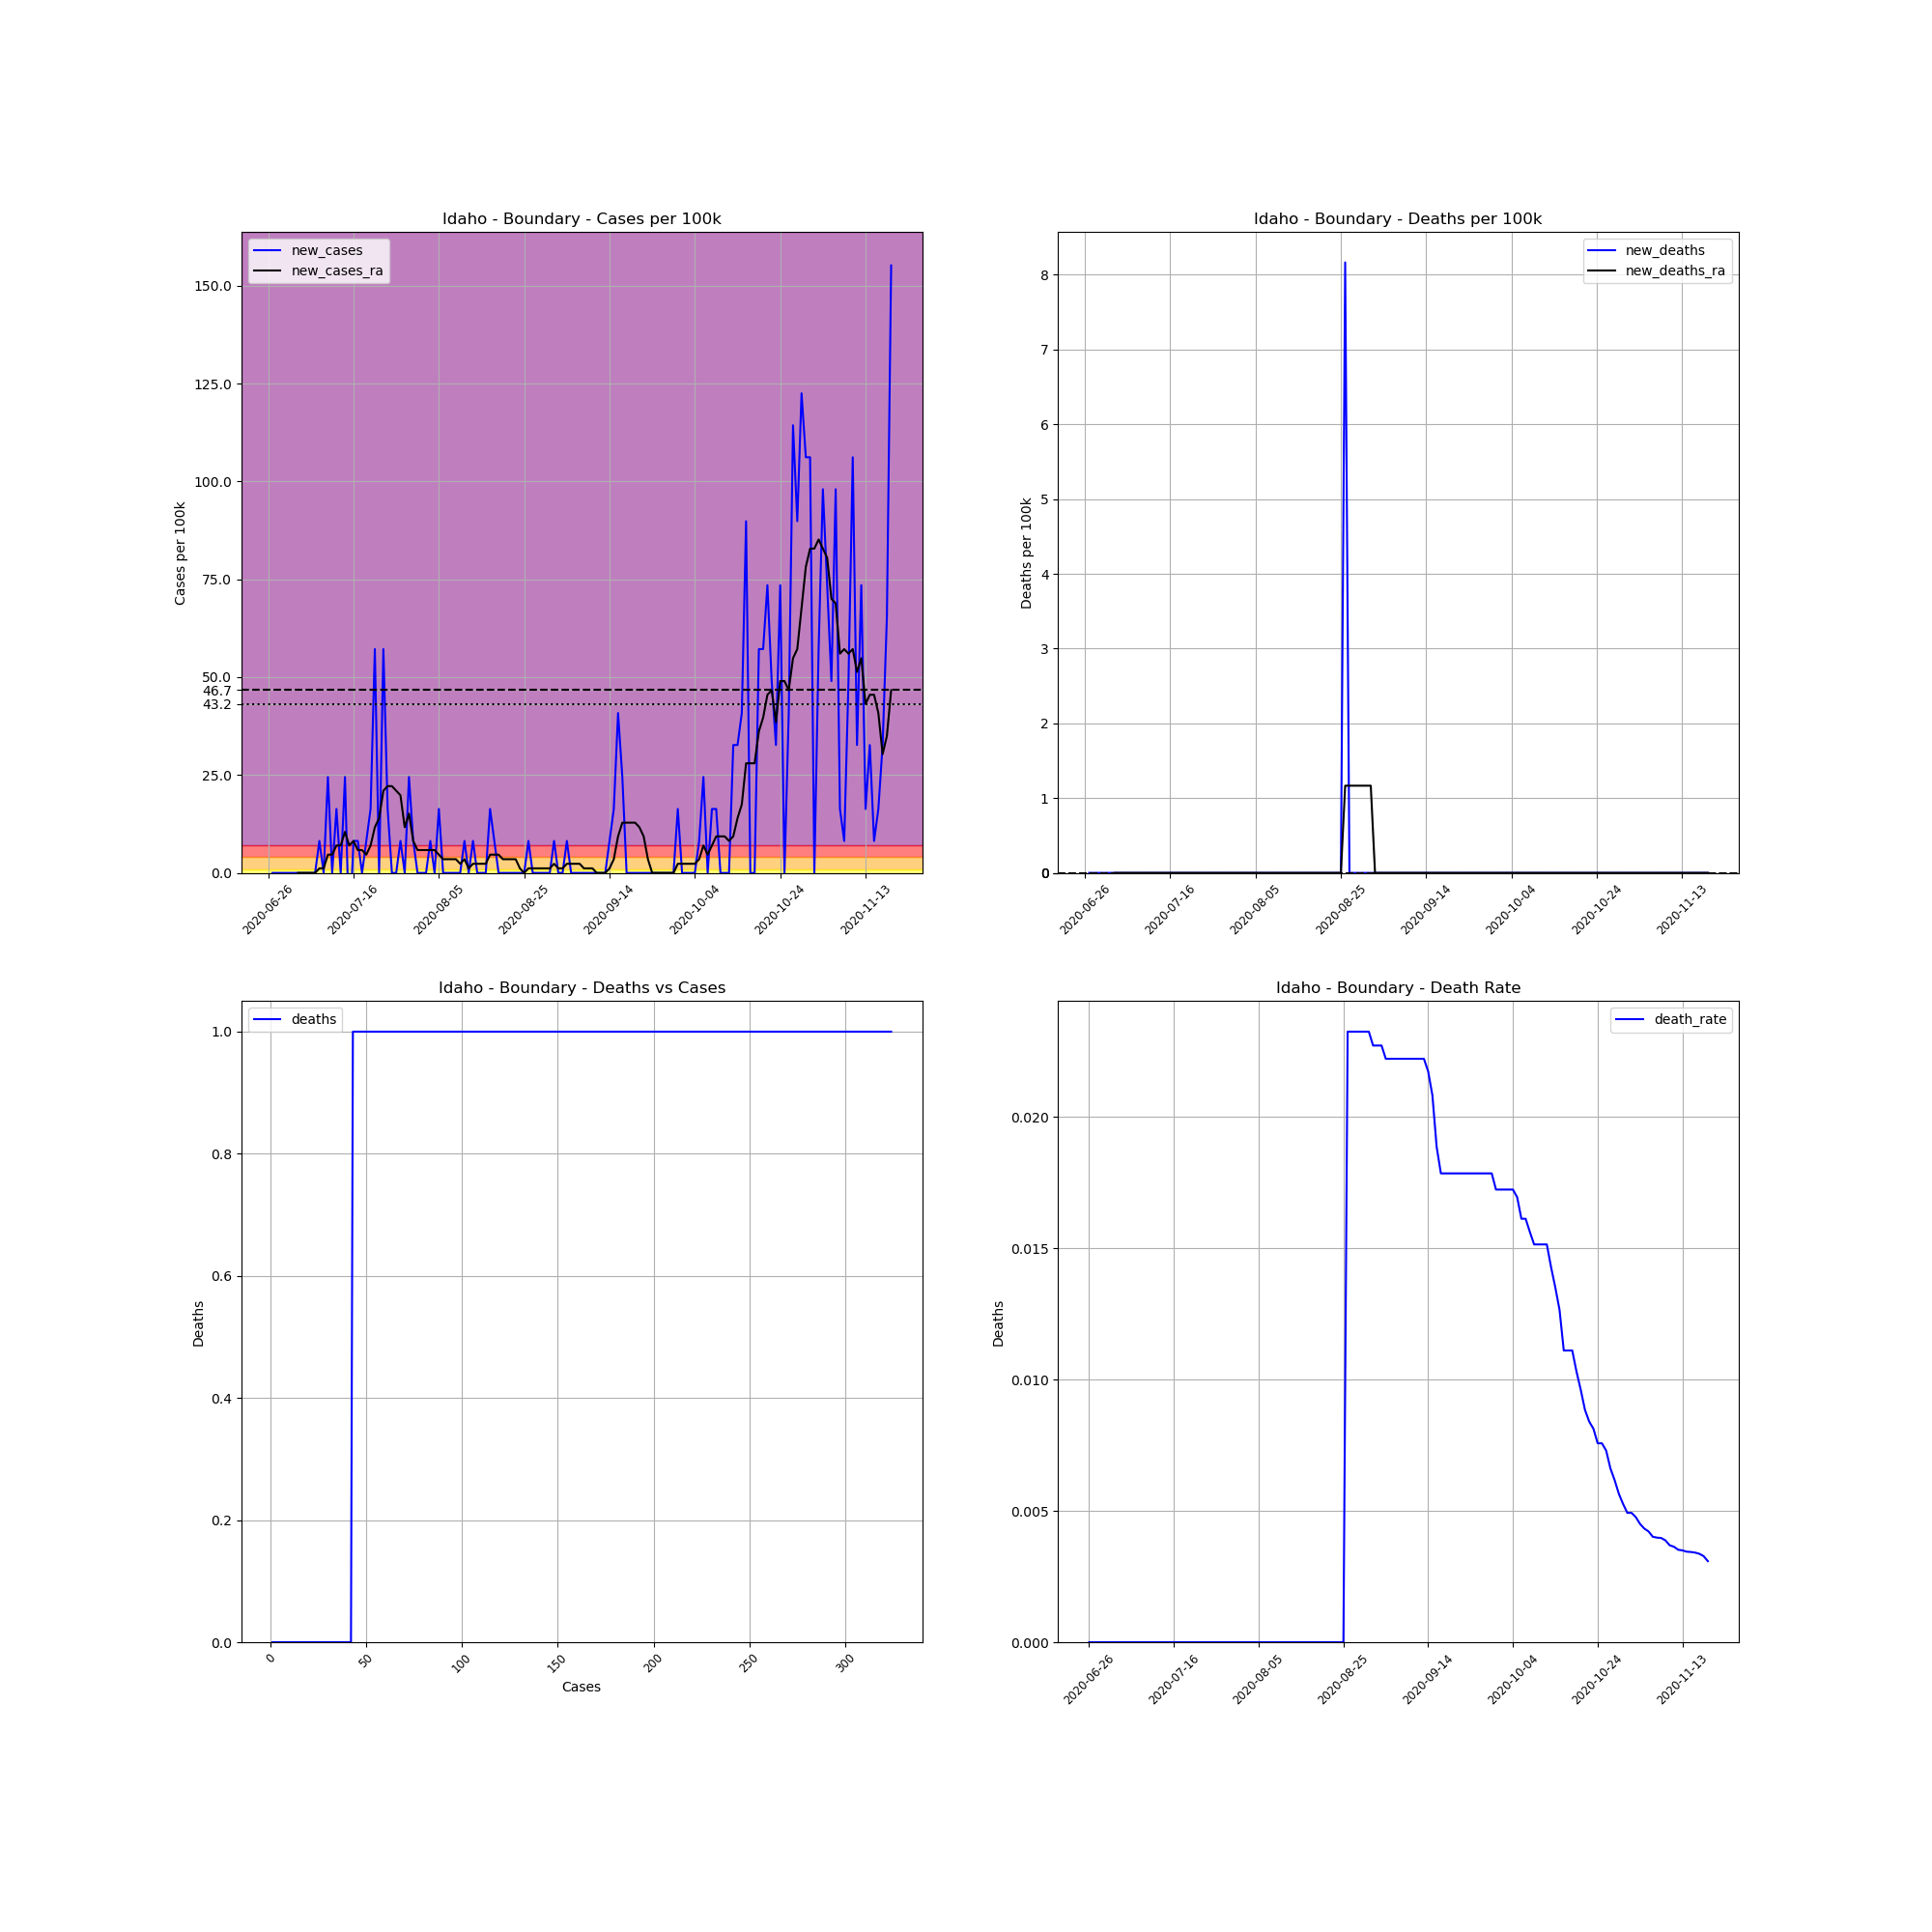

Data behind this chart, as committed beside it:
, date, county, state, fips, cases, deaths, COUNTY, STNAME, CTYNAME, POPESTIMATE2019, cases_per_100k, deaths_per_100k, death_rate, new_cases, new_deaths, new_cases_ra, new_deaths_ra
712765, 2020-06-26, Boundary, Idaho, 16021, 1, 0, 21, Idaho, Boundary, 12245, 8.167, 0.0, 0.0, , , , 
712766, 2020-06-27, Boundary, Idaho, 16021, 1, 0, 21, Idaho, Boundary, 12245, 8.167, 0.0, 0.0, 0.0, 0.0, , 
712767, 2020-06-28, Boundary, Idaho, 16021, 1, 0, 21, Idaho, Boundary, 12245, 8.167, 0.0, 0.0, 0.0, 0.0, , 
712768, 2020-06-29, Boundary, Idaho, 16021, 1, 0, 21, Idaho, Boundary, 12245, 8.167, 0.0, 0.0, 0.0, 0.0, , 
712769, 2020-06-30, Boundary, Idaho, 16021, 1, 0, 21, Idaho, Boundary, 12245, 8.167, 0.0, 0.0, 0.0, 0.0, , 
712770, 2020-07-01, Boundary, Idaho, 16021, 1, 0, 21, Idaho, Boundary, 12245, 8.167, 0.0, 0.0, 0.0, 0.0, , 
712771, 2020-07-02, Boundary, Idaho, 16021, 1, 0, 21, Idaho, Boundary, 12245, 8.167, 0.0, 0.0, 0.0, 0.0, , 
712772, 2020-07-03, Boundary, Idaho, 16021, 1, 0, 21, Idaho, Boundary, 12245, 8.167, 0.0, 0.0, 0.0, 0.0, 0.0, 0.0
712773, 2020-07-04, Boundary, Idaho, 16021, 1, 0, 21, Idaho, Boundary, 12245, 8.167, 0.0, 0.0, 0.0, 0.0, 0.0, 0.0
712774, 2020-07-05, Boundary, Idaho, 16021, 1, 0, 21, Idaho, Boundary, 12245, 8.167, 0.0, 0.0, 0.0, 0.0, 0.0, 0.0
712775, 2020-07-06, Boundary, Idaho, 16021, 1, 0, 21, Idaho, Boundary, 12245, 8.167, 0.0, 0.0, 0.0, 0.0, 0.0, 0.0
712776, 2020-07-07, Boundary, Idaho, 16021, 1, 0, 21, Idaho, Boundary, 12245, 8.167, 0.0, 0.0, 0.0, 0.0, 0.0, 0.0
712777, 2020-07-08, Boundary, Idaho, 16021, 2, 0, 21, Idaho, Boundary, 12245, 16.33, 0.0, 0.0, 8.167, 0.0, 1.167, 0.0
712778, 2020-07-09, Boundary, Idaho, 16021, 2, 0, 21, Idaho, Boundary, 12245, 16.33, 0.0, 0.0, 0.0, 0.0, 1.167, 0.0
712779, 2020-07-10, Boundary, Idaho, 16021, 5, 0, 21, Idaho, Boundary, 12245, 40.83, 0.0, 0.0, 24.5, 0.0, 4.667, 0.0
712780, 2020-07-11, Boundary, Idaho, 16021, 5, 0, 21, Idaho, Boundary, 12245, 40.83, 0.0, 0.0, 0.0, 0.0, 4.667, 0.0
712781, 2020-07-12, Boundary, Idaho, 16021, 7, 0, 21, Idaho, Boundary, 12245, 57.17, 0.0, 0.0, 16.33, 0.0, 7, 0.0
712782, 2020-07-13, Boundary, Idaho, 16021, 7, 0, 21, Idaho, Boundary, 12245, 57.17, 0.0, 0.0, 0.0, 0.0, 7, 0.0
712783, 2020-07-14, Boundary, Idaho, 16021, 10, 0, 21, Idaho, Boundary, 12245, 81.67, 0.0, 0.0, 24.5, 0.0, 10.5, 0.0
712784, 2020-07-15, Boundary, Idaho, 16021, 8, 0, 21, Idaho, Boundary, 12245, 65.33, 0.0, 0.0, -16.33, 0.0, 7, 0.0
712785, 2020-07-16, Boundary, Idaho, 16021, 9, 0, 21, Idaho, Boundary, 12245, 73.5, 0.0, 0.0, 8.167, 0.0, 8.167, 0.0
712786, 2020-07-17, Boundary, Idaho, 16021, 10, 0, 21, Idaho, Boundary, 12245, 81.67, 0.0, 0.0, 8.167, 0.0, 5.833, 0.0
712787, 2020-07-18, Boundary, Idaho, 16021, 10, 0, 21, Idaho, Boundary, 12245, 81.67, 0.0, 0.0, 0.0, 0.0, 5.833, 0.0
712788, 2020-07-19, Boundary, Idaho, 16021, 11, 0, 21, Idaho, Boundary, 12245, 89.83, 0.0, 0.0, 8.167, 0.0, 4.667, 0.0
712789, 2020-07-20, Boundary, Idaho, 16021, 13, 0, 21, Idaho, Boundary, 12245, 106.2, 0.0, 0.0, 16.33, 0.0, 7, 0.0
712790, 2020-07-21, Boundary, Idaho, 16021, 20, 0, 21, Idaho, Boundary, 12245, 163.3, 0.0, 0.0, 57.17, 0.0, 11.67, 0.0
712791, 2020-07-22, Boundary, Idaho, 16021, 20, 0, 21, Idaho, Boundary, 12245, 163.3, 0.0, 0.0, 0.0, 0.0, 14, 0.0
712792, 2020-07-23, Boundary, Idaho, 16021, 27, 0, 21, Idaho, Boundary, 12245, 220.5, 0.0, 0.0, 57.17, 0.0, 21, 0.0
712793, 2020-07-24, Boundary, Idaho, 16021, 29, 0, 21, Idaho, Boundary, 12245, 236.8, 0.0, 0.0, 16.33, 0.0, 22.17, 0.0
712794, 2020-07-25, Boundary, Idaho, 16021, 29, 0, 21, Idaho, Boundary, 12245, 236.8, 0.0, 0.0, 0.0, 0.0, 22.17, 0.0
712795, 2020-07-26, Boundary, Idaho, 16021, 29, 0, 21, Idaho, Boundary, 12245, 236.8, 0.0, 0.0, 0.0, 0.0, 21, 0.0
712796, 2020-07-27, Boundary, Idaho, 16021, 30, 0, 21, Idaho, Boundary, 12245, 245, 0.0, 0.0, 8.167, 0.0, 19.83, 0.0
712797, 2020-07-28, Boundary, Idaho, 16021, 30, 0, 21, Idaho, Boundary, 12245, 245, 0.0, 0.0, 0.0, 0.0, 11.67, 0.0
712798, 2020-07-29, Boundary, Idaho, 16021, 33, 0, 21, Idaho, Boundary, 12245, 269.5, 0.0, 0.0, 24.5, 0.0, 15.17, 0.0
712799, 2020-07-30, Boundary, Idaho, 16021, 34, 0, 21, Idaho, Boundary, 12245, 277.7, 0.0, 0.0, 8.167, 0.0, 8.167, 0.0
712800, 2020-07-31, Boundary, Idaho, 16021, 34, 0, 21, Idaho, Boundary, 12245, 277.7, 0.0, 0.0, 0.0, 0.0, 5.833, 0.0
712801, 2020-08-01, Boundary, Idaho, 16021, 34, 0, 21, Idaho, Boundary, 12245, 277.7, 0.0, 0.0, 0.0, 0.0, 5.833, 0.0
712802, 2020-08-02, Boundary, Idaho, 16021, 34, 0, 21, Idaho, Boundary, 12245, 277.7, 0.0, 0.0, 0.0, 0.0, 5.833, 0.0
712803, 2020-08-03, Boundary, Idaho, 16021, 35, 0, 21, Idaho, Boundary, 12245, 285.8, 0.0, 0.0, 8.167, 0.0, 5.833, 0.0
712804, 2020-08-04, Boundary, Idaho, 16021, 35, 0, 21, Idaho, Boundary, 12245, 285.8, 0.0, 0.0, 0.0, 0.0, 5.833, 0.0
712805, 2020-08-05, Boundary, Idaho, 16021, 37, 0, 21, Idaho, Boundary, 12245, 302.2, 0.0, 0.0, 16.33, 0.0, 4.667, 0.0
712806, 2020-08-06, Boundary, Idaho, 16021, 37, 0, 21, Idaho, Boundary, 12245, 302.2, 0.0, 0.0, 0.0, 0.0, 3.5, 0.0
712807, 2020-08-07, Boundary, Idaho, 16021, 37, 0, 21, Idaho, Boundary, 12245, 302.2, 0.0, 0.0, 0.0, 0.0, 3.5, 0.0
712808, 2020-08-08, Boundary, Idaho, 16021, 37, 0, 21, Idaho, Boundary, 12245, 302.2, 0.0, 0.0, 0.0, 0.0, 3.5, 0.0
712809, 2020-08-09, Boundary, Idaho, 16021, 37, 0, 21, Idaho, Boundary, 12245, 302.2, 0.0, 0.0, 0.0, 0.0, 3.5, 0.0
712810, 2020-08-10, Boundary, Idaho, 16021, 37, 0, 21, Idaho, Boundary, 12245, 302.2, 0.0, 0.0, 0.0, 0.0, 2.333, 0.0
712811, 2020-08-11, Boundary, Idaho, 16021, 38, 0, 21, Idaho, Boundary, 12245, 310.3, 0.0, 0.0, 8.167, 0.0, 3.5, 0.0
712812, 2020-08-12, Boundary, Idaho, 16021, 38, 0, 21, Idaho, Boundary, 12245, 310.3, 0.0, 0.0, 0.0, 0.0, 1.167, 0.0
712813, 2020-08-13, Boundary, Idaho, 16021, 39, 0, 21, Idaho, Boundary, 12245, 318.5, 0.0, 0.0, 8.167, 0.0, 2.333, 0.0
712814, 2020-08-14, Boundary, Idaho, 16021, 39, 0, 21, Idaho, Boundary, 12245, 318.5, 0.0, 0.0, 0.0, 0.0, 2.333, 0.0
712815, 2020-08-15, Boundary, Idaho, 16021, 39, 0, 21, Idaho, Boundary, 12245, 318.5, 0.0, 0.0, 0.0, 0.0, 2.333, 0.0
712816, 2020-08-16, Boundary, Idaho, 16021, 39, 0, 21, Idaho, Boundary, 12245, 318.5, 0.0, 0.0, 0.0, 0.0, 2.333, 0.0
712817, 2020-08-17, Boundary, Idaho, 16021, 41, 0, 21, Idaho, Boundary, 12245, 334.8, 0.0, 0.0, 16.33, 0.0, 4.667, 0.0
712818, 2020-08-18, Boundary, Idaho, 16021, 42, 0, 21, Idaho, Boundary, 12245, 343, 0.0, 0.0, 8.167, 0.0, 4.667, 0.0
712819, 2020-08-19, Boundary, Idaho, 16021, 42, 0, 21, Idaho, Boundary, 12245, 343, 0.0, 0.0, 0.0, 0.0, 4.667, 0.0
712820, 2020-08-20, Boundary, Idaho, 16021, 42, 0, 21, Idaho, Boundary, 12245, 343, 0.0, 0.0, 0.0, 0.0, 3.5, 0.0
712821, 2020-08-21, Boundary, Idaho, 16021, 42, 0, 21, Idaho, Boundary, 12245, 343, 0.0, 0.0, 0.0, 0.0, 3.5, 0.0
712822, 2020-08-22, Boundary, Idaho, 16021, 42, 0, 21, Idaho, Boundary, 12245, 343, 0.0, 0.0, 0.0, 0.0, 3.5, 0.0
712823, 2020-08-23, Boundary, Idaho, 16021, 42, 0, 21, Idaho, Boundary, 12245, 343, 0.0, 0.0, 0.0, 0.0, 3.5, 0.0
712824, 2020-08-24, Boundary, Idaho, 16021, 42, 0, 21, Idaho, Boundary, 12245, 343, 0.0, 0.0, 0.0, 0.0, 1.167, 0.0
... 87 more rows
